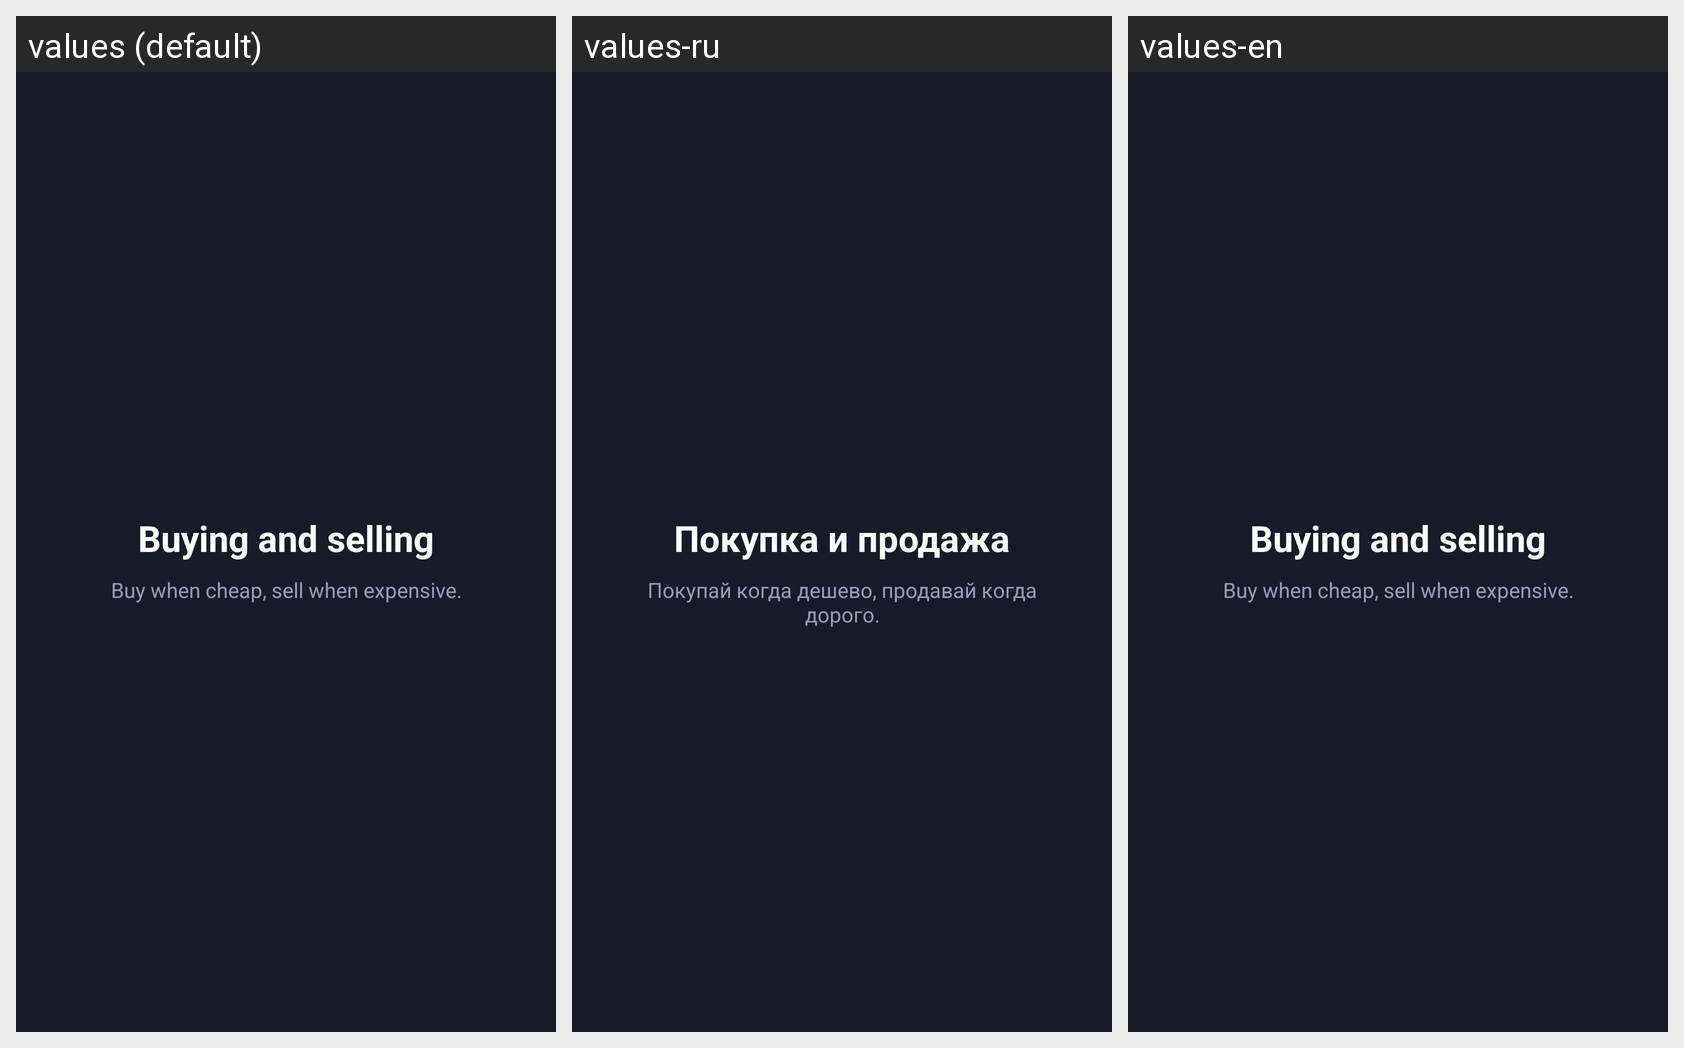

Locale-by-locale string values for the Android screen shown in this grid:
Android screen res/layout/fragment_welcome.xml rendered under 3 locales, left to right: values (default), values-ru, values-en. Device: Nexus 5 (rendered at 1080×1920; each locale shown at half size, 540×960, under a caption strip naming it); theme AppTheme.
Strings drawn on this screen, with the default value and each locale's value (text and hints the layout hard-codes, and strings that could not be matched under every locale, appear in the picture but are not listed):

welcome_title_1
  values: Buying and selling
  values-ru: Покупка и продажа
  values-en: Buying and selling

welcome_subtitle_1
  values: Buy when cheap, sell when expensive.
  values-ru: Покупай когда дешево, продавай когда дорого.
  values-en: Buy when cheap, sell when expensive.
